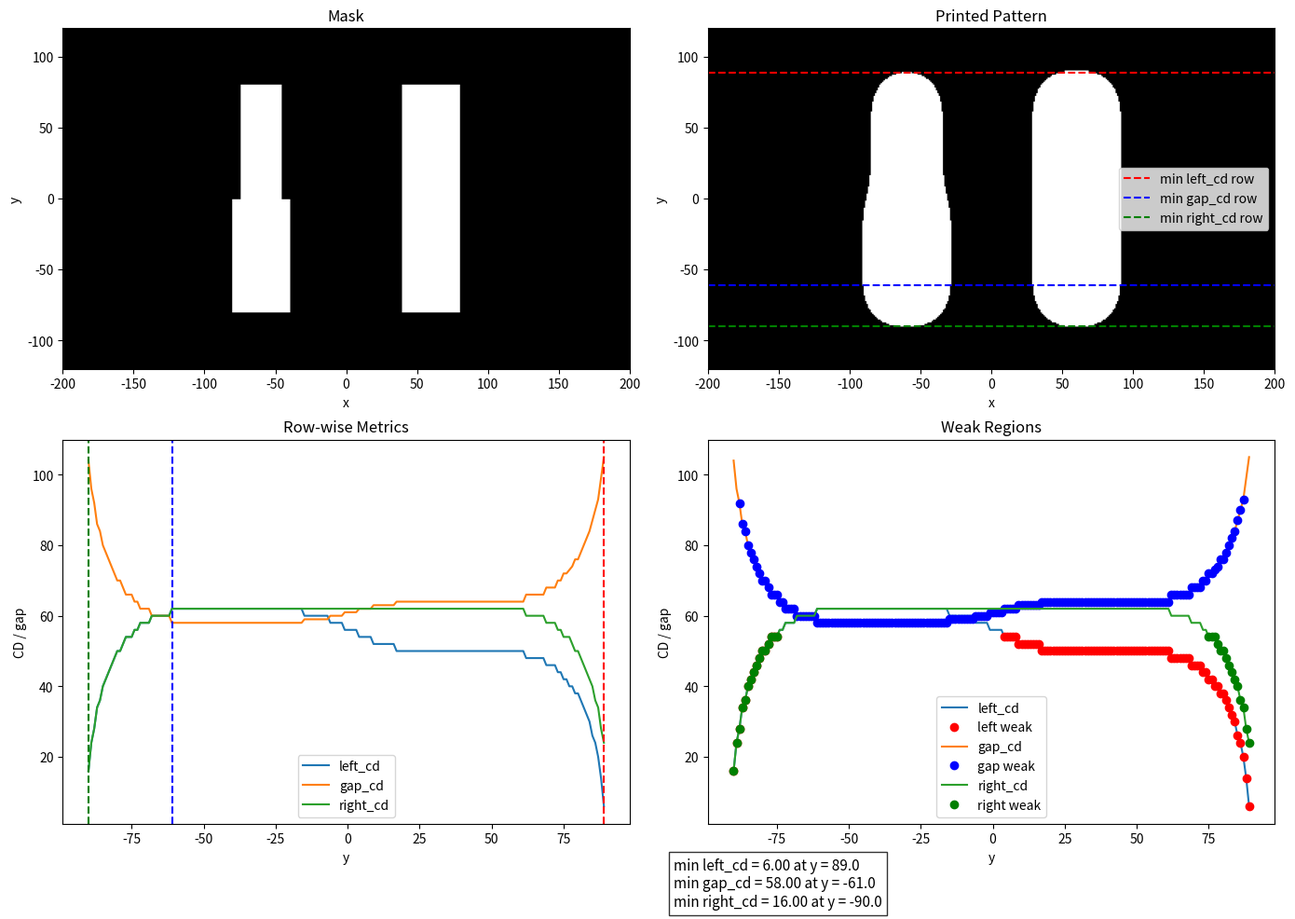

Here is the Python script that generated this plot:
#局部薄弱区分析 —— 找出图形最先失效的位置
import numpy as np
import matplotlib.pyplot as plt
from scipy.signal import fftconvolve

# ============================================================
# 1. 建立二维网格
# ============================================================
nx, ny = 401, 241
x = np.linspace(-200, 200, nx)
y = np.linspace(-120, 120, ny)
X, Y = np.meshgrid(x, y)

dx = x[1] - x[0]
dy = y[1] - y[0]

# ============================================================
# 2. 定义一个 line-space-line mask
#    这里故意做成 y 方向不完全均匀，制造局部薄弱区
# ============================================================
mask = np.zeros((ny, nx), dtype=float)

# 左线：在上半部分稍微变窄
left_center = -60
left_width_bottom = 40
left_width_top = 28

# 右线：基本保持不变
right_center = 60
right_width = 40

# 图形总高度
y_min_pattern = -80
y_max_pattern = 80

for i in range(ny):
    yy = y[i]

    if y_min_pattern <= yy <= y_max_pattern:
        # 左线宽度随 y 变化：上面更窄，下面更宽
        if yy < 0:
            current_left_width = left_width_bottom
        else:
            current_left_width = left_width_top

        left_x1 = left_center - current_left_width / 2
        left_x2 = left_center + current_left_width / 2

        right_x1 = right_center - right_width / 2
        right_x2 = right_center + right_width / 2

        mask[i, (x >= left_x1) & (x <= left_x2)] = 1.0
        mask[i, (x >= right_x1) & (x <= right_x2)] = 1.0
# ============================================================
# 3. 定义二维高斯 PSF
# ============================================================
sigma = 12.0
psf = np.exp(-(X**2 + Y**2) / (2 * sigma**2))
psf = psf / psf.sum()

# ============================================================
# 4. 卷积得到 aerial image
# ============================================================
aerial = fftconvolve(mask, psf, mode='same')

# ============================================================
# 5. 阈值打印
# ============================================================
dose = 1.0
threshold = 0.18

printed = (dose * aerial >= threshold).astype(int)

# ============================================================
# 6. 定义：测量一行中的两个 line 和中间 gap
# ============================================================
def measure_line_space_line_row(row, x):
    """
    输入:
        row : 一维 0/1 数组
        x   : x 坐标

    输出:
        left_cd, gap_cd, right_cd
    如果这一行结构不完整，则返回 None, None, None
    """
    idx = np.where(row > 0)[0]

    if len(idx) == 0:
        return None, None, None

    # 找连续区域的断点
    diff_idx = np.diff(idx)

    split_points = np.where(diff_idx > 1)[0]

    # 如果不是两个独立 feature，则认为结构异常
    if len(split_points) != 1:
        return None, None, None

    split = split_points[0]

    left_part = idx[:split + 1]
    right_part = idx[split + 1:]

    left_cd = x[left_part[-1]] - x[left_part[0]]
    right_cd = x[right_part[-1]] - x[right_part[0]]
    gap_cd = x[right_part[0]] - x[left_part[-1]]

    return left_cd, gap_cd, right_cd

# ============================================================
# 7. 对每一行做扫描测量
# ============================================================
left_cd_list = []
gap_cd_list = []
right_cd_list = []
valid_y_list = []

for i in range(ny):
    row = printed[i, :]
    left_cd, gap_cd, right_cd = measure_line_space_line_row(row, x)

    if left_cd is not None:
        left_cd_list.append(left_cd)
        gap_cd_list.append(gap_cd)
        right_cd_list.append(right_cd)
        valid_y_list.append(y[i])

left_cd_arr = np.array(left_cd_list)
gap_cd_arr = np.array(gap_cd_list)
right_cd_arr = np.array(right_cd_list)
valid_y_arr = np.array(valid_y_list)

# ============================================================
# 8. 找最薄弱位置
# ============================================================
min_left_idx = np.argmin(left_cd_arr)
min_gap_idx = np.argmin(gap_cd_arr)
min_right_idx = np.argmin(right_cd_arr)

min_left_cd = left_cd_arr[min_left_idx]
min_gap_cd = gap_cd_arr[min_gap_idx]
min_right_cd = right_cd_arr[min_right_idx]

min_left_y = valid_y_arr[min_left_idx]
min_gap_y = valid_y_arr[min_gap_idx]
min_right_y = valid_y_arr[min_right_idx]

# ============================================================
# 9. 定义“薄弱区”
#    这里先用简单规则：
#    小于各自最大值的 90% 就算偏薄弱
# ============================================================
left_weak_mask = left_cd_arr < 0.9 * np.max(left_cd_arr)
gap_weak_mask = gap_cd_arr < 0.9 * np.max(gap_cd_arr)
right_weak_mask = right_cd_arr < 0.9 * np.max(right_cd_arr)

# ============================================================
# 10. 可视化
# ============================================================
plt.figure(figsize=(14, 10))

# (1) mask
plt.subplot(2, 2, 1)
plt.imshow(mask, extent=[x.min(), x.max(), y.min(), y.max()],
           origin='lower', cmap='gray')
plt.title('Mask')
plt.xlabel('x')
plt.ylabel('y')

# (2) printed pattern
plt.subplot(2, 2, 2)
plt.imshow(printed, extent=[x.min(), x.max(), y.min(), y.max()],
           origin='lower', cmap='gray')
plt.axhline(min_left_y, color='red', linestyle='--', label='min left_cd row')
plt.axhline(min_gap_y, color='blue', linestyle='--', label='min gap_cd row')
plt.axhline(min_right_y, color='green', linestyle='--', label='min right_cd row')
plt.title('Printed Pattern')
plt.xlabel('x')
plt.ylabel('y')
plt.legend()

# (3) 各行测量结果
plt.subplot(2, 2, 3)
plt.plot(valid_y_arr, left_cd_arr, label='left_cd')
plt.plot(valid_y_arr, gap_cd_arr, label='gap_cd')
plt.plot(valid_y_arr, right_cd_arr, label='right_cd')
plt.axvline(min_left_y, color='red', linestyle='--')
plt.axvline(min_gap_y, color='blue', linestyle='--')
plt.axvline(min_right_y, color='green', linestyle='--')
plt.xlabel('y')
plt.ylabel('CD / gap')
plt.title('Row-wise Metrics')
plt.legend()

# (4) 薄弱区标记
plt.subplot(2, 2, 4)
plt.plot(valid_y_arr, left_cd_arr, label='left_cd')#'ro'为简写red o
plt.plot(valid_y_arr[left_weak_mask], left_cd_arr[left_weak_mask], 'ro', label='left weak')
plt.plot(valid_y_arr, gap_cd_arr, label='gap_cd')
plt.plot(valid_y_arr[gap_weak_mask], gap_cd_arr[gap_weak_mask], 'bo', label='gap weak')
plt.plot(valid_y_arr, right_cd_arr, label='right_cd')
plt.plot(valid_y_arr[right_weak_mask], right_cd_arr[right_weak_mask], 'go', label='right weak')
plt.xlabel('y')
plt.ylabel('CD / gap')
plt.title('Weak Regions')
plt.legend()

summary_text = (
    f"min left_cd = {min_left_cd:.2f} at y = {min_left_y:.1f}\n"
    f"min gap_cd = {min_gap_cd:.2f} at y = {min_gap_y:.1f}\n"
    f"min right_cd = {min_right_cd:.2f} at y = {min_right_y:.1f}"
)

plt.gcf().text(0.52, 0.02, summary_text, fontsize=11,
               bbox=dict(facecolor='white', alpha=0.8))
#gcf获取当前整张图 0.52,0.02这里不是数据坐标，而是整张图的相对坐标。
#fontsize字体大小是 11 bbox这个是在给文字加一个背景框 dict给这段文字配一个白色半透明背景框
plt.tight_layout(rect=[0, 0.05, 1, 1])#给整张图留出一个矩形范围，让子图只排布在这个范围里
plt.show()
